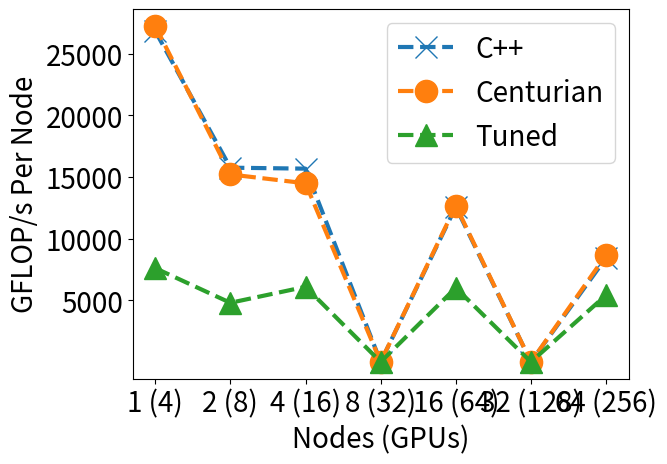

Here is the Python script that generated this plot:
import matplotlib.pyplot as plt

x = [i for i in range(1, 8)]
# y = [5000 * i for i in range(1, 6)]
labels = [str(2**i) + " (" + str(2**i * 4) + ")" for i in range(0, len(x))]
plt.xticks(x, labels, fontsize=20)
# plt.yticks(y, fontsize=20)

cpp = dsl = tune = None

def cannon():
    global cpp, dsl, tune
    cpp = [27117.9661,9292.142102,13372.16883,0,12376.63895,0,8899.986094]
    dsl = [27117.9661,9765.371609,14828.359592,0,12931.82461,0,10914.01774]
    tune = [7637.040573,4326.265013,6168.003084,0,6646.54689,0,6257.619164]

def pumma():
    global cpp, dsl, tune
    cpp = [27210.20408,16336.72637,16023.83575,0,12648.14229,0,9151.326232]
    dsl = [27026.35135,16138.63482,15391.82299,0,13448.11935,0,9732.329684]
    tune = [7622.486899,5187.154062,5818.109091,0,5716.802144,0,6570.484061]

def summa():
    global cpp, dsl, tune
    cpp = [26844.96644,15756.5223,15678.39295,0,12576.06603,0,8448.818482]
    dsl = [27256.55877,15205.89114,14492.57246,0,12673.18812,0,8673.822593]
    tune = [7607.988588,4796.770409,6092.840823,0,6011.609994,0,5418.43119]

def solomonik():
    global cpp, dsl, tune
    cpp = [28267.84452,14010.13376,11790.56743,7116.391261,10657.71857,5743.173047,8850.753699]
    dsl = [28217.98942,14053.64349,12038.97667,6581.316467,10435.28453,5410.165823,10717.54166]
    tune = [28118.80492,14311.42696,16251.70137,8217.383699,11506.58037,5102.128871,0]

def johnson():
    global cpp, dsl, tune
    cpp = [27680.96886,15154.96719,10796.08637,7473.67994,9400.6463]
    dsl = [27728.94281,15144.8233,10869.42935,6842.021776,9396.505652]
    tune = [29519.5572,12812.21179,18680.44367,10110.17248,0]

def cosma():
    global cpp, dsl, tune
    cpp = [21857.37705,15175.29579,13366.58312,8527.064636,9421.404388]
    dsl = [22252.57302,15054.13574,13417.02306,8468.026204,9407.555492]
    tune = [20024.53066,12848.58945,15332.82223,0,0]

def circuit():
    global cpp, dsl
    wires = 20000 * 40 * 50
    ctime = [1.1964,1.21,1.2144,1.3848,1.2278,1.3448,1.3484]
    dtime = [1.1994,1.2046,1.209,1.3782,1.2272,1.3404,1.3488]
    cpp = [wires / i / 1e7 for i in ctime]
    dsl = [wires / i / 1e7 for i in dtime]
    y = [i * 0.5 for i in range(0, 8)]
    plt.ylim([0, 3.5])
    plt.yticks(y, fontsize=20)
    plt.xlabel("Nodes (GPUs)", fontsize=20)
    plt.ylabel("Thoughput Per Node ($10^{7}$ wires/s)", fontsize=20)

def stencil():
    global cpp, dsl
    cells = 4 * 50 * 15000 * 15000
    ctime = [0.5578,0.5776,0.5952,0.6052,0.6112,0.6204,0.6312]
    dtime = [0.558,0.5774,0.5954,0.6052,0.6126,0.6202,0.6306]
    cpp = [cells / i / 1e10 for i in ctime]
    dsl = [cells / i / 1e10 for i in dtime]
    y = [i * 2 for i in range(0, 5)]
    plt.ylim([0, 10])
    plt.yticks(y, fontsize=20)
    plt.xlabel("Nodes (GPUs)", fontsize=20)
    plt.ylabel("Thoughput Per Node ($10^{10}$ cells/s)", fontsize=20)

def pennant():
    global cpp, dsl
    zones = 30 * 320 * 92160
    ctime = [1.2746,1.3586,1.3804,1.4068,1.4818,1.5388,1.5562]
    dtime = [1.2758,1.3892,1.401,1.4342,1.4766,1.5366,1.5528]
    cpp = [zones / i / 1e8 for i in ctime]
    dsl = [zones / i / 1e8 for i in dtime]
    y = [i for i in range(0, 8)]
    plt.ylim([0, 8])
    plt.yticks(y, fontsize=20)
    plt.xlabel("Nodes (GPUs)", fontsize=20)
    plt.ylabel("Thoughput Per Node ($10^{8}$ zones/s)", fontsize=20)

# cannon()
# pumma()
summa()
# solomonik()
# johnson()
# cosma()

# circuit()
# stencil()
# pennant()

length = len(cpp)
plt.plot(x[:length], cpp, "--x", label="C++", linewidth=3, markersize=16)
plt.plot(x[:length], dsl, "--o", label="Centurian", linewidth=3, markersize=16)
if tune != None:
    plt.plot(x[:length], tune, "--^", label="Tuned", linewidth=3, markersize=16)
    y = [5000 * i for i in range(1, 6)]
    plt.yticks(y, fontsize=20)
    plt.xlabel("Nodes (GPUs)", fontsize=20)
    plt.ylabel("GFLOP/s Per Node", fontsize=20)
# plt.plot(x, full_db, "--+", label="full - db")

plt.legend(fontsize=20)
plt.show()
